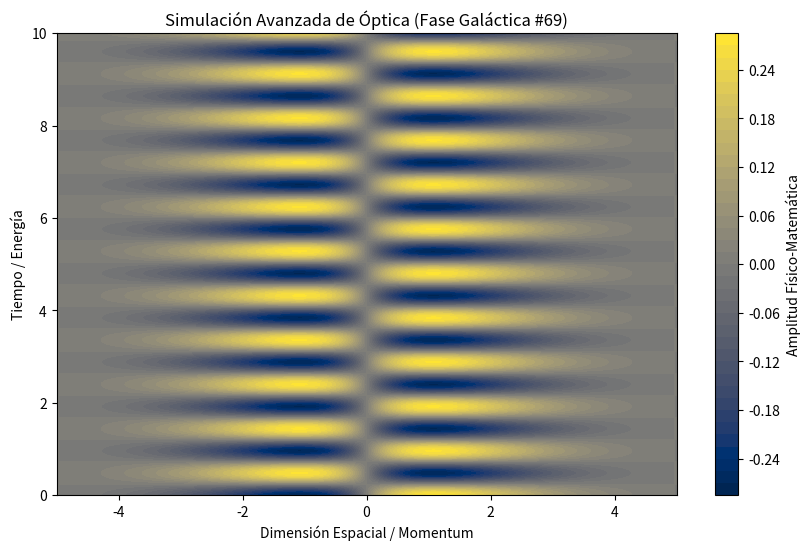

Python code for this plot:
%matplotlib inline
# Simulación Galáctica: Óptica - Variante 69
import numpy as np
import matplotlib.pyplot as plt

# Parámetros Físicos Aleatorios
param_1 = 0.633
param_2 = 6.544
param_3 = 0.779

t = np.linspace(0, 10, 500)
x = np.linspace(-5, 5, 500)
X, T = np.meshgrid(x, t)

# Ecuación Base (Avanzada)
Z = np.sin(X * param_1) * np.cos(T * param_2) * np.exp(-np.abs(X) * param_3)

plt.figure(figsize=(10, 6))
plt.contourf(X, T, Z, 50, cmap='cividis')
plt.colorbar(label='Amplitud Físico-Matemática')
plt.title(r'Simulación Avanzada de Óptica (Fase Galáctica #69)')
plt.xlabel('Dimensión Espacial / Momentum')
plt.ylabel('Tiempo / Energía')
plt.show()
